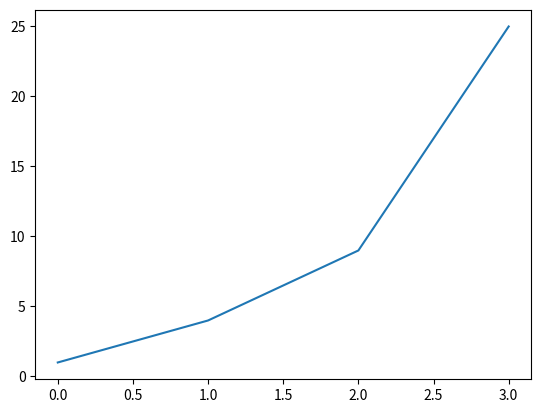

This figure's Python source:
import matplotlib.pyplot as plt
x= 4
y= 25
squares = [1, 4, 9, 25]
plt.plot(squares)
plt.show()